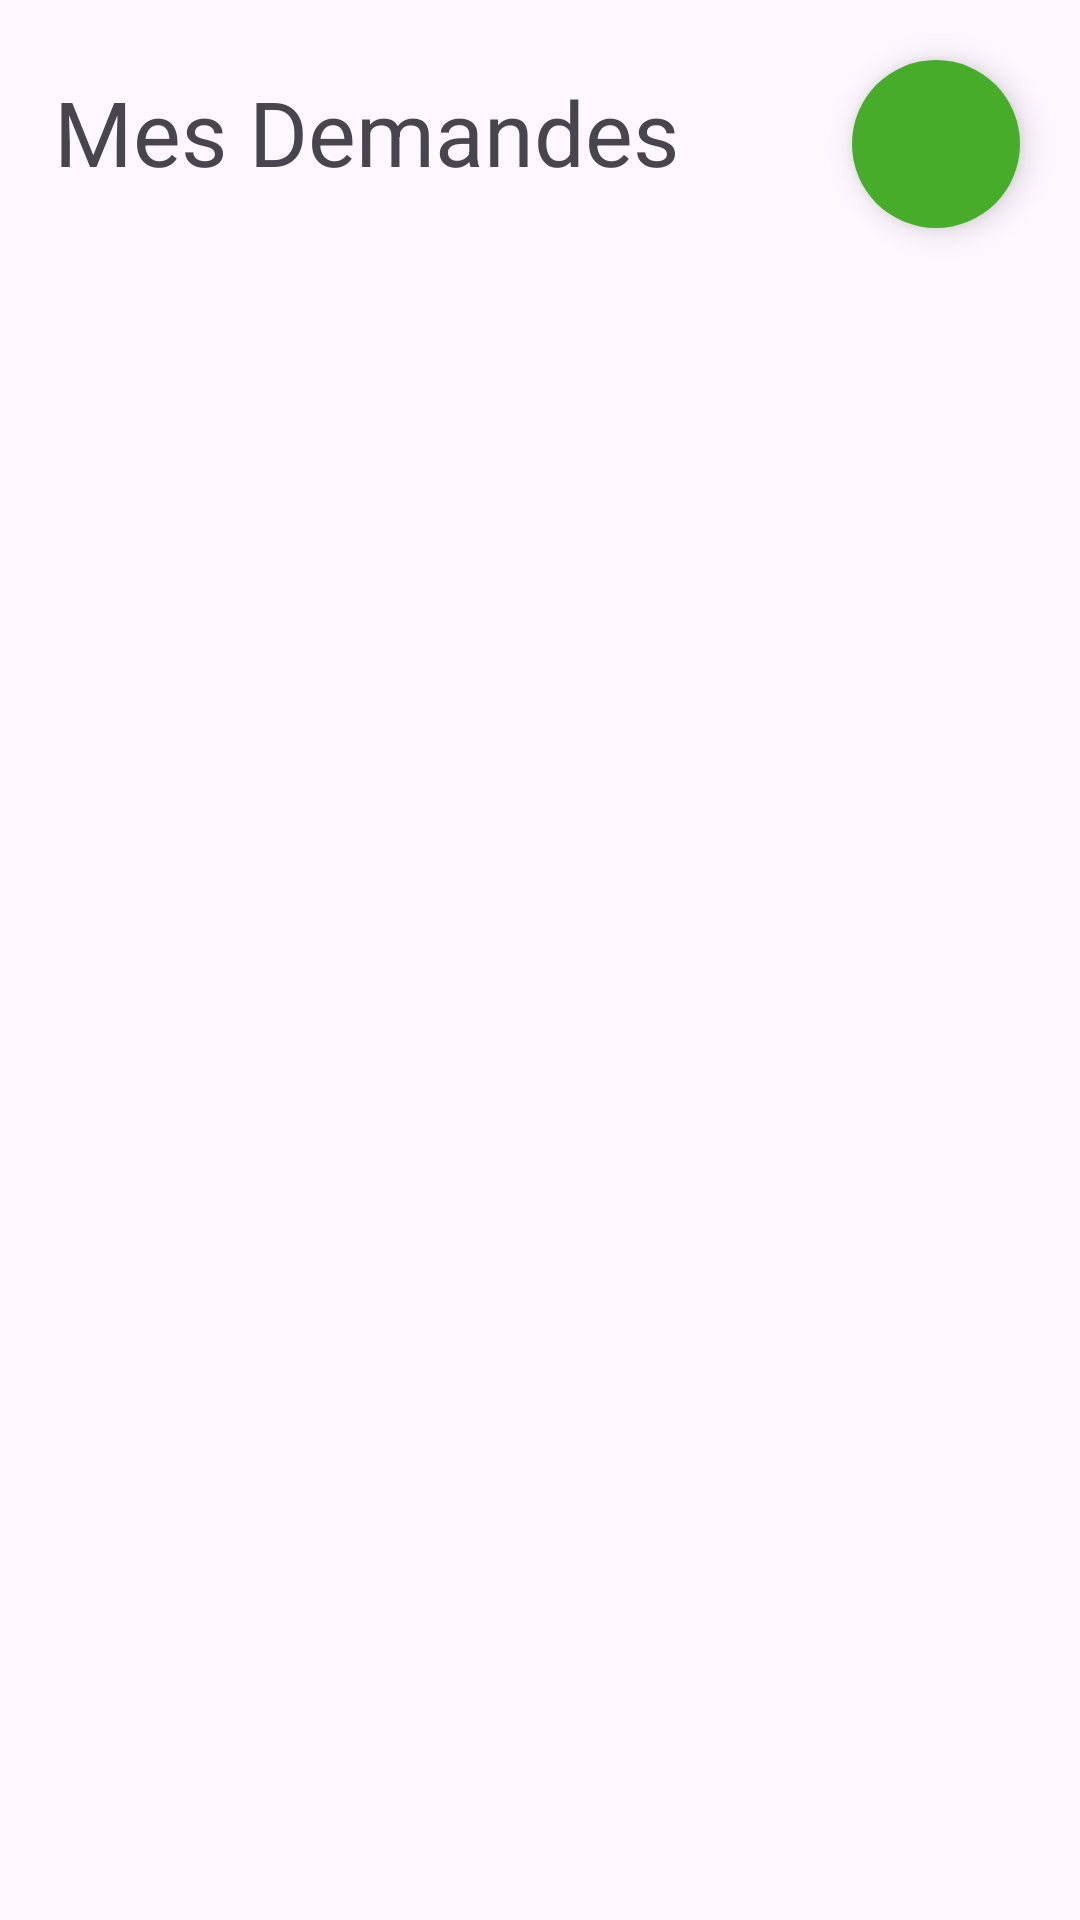

Here is an Android app screen rendered from its layout file. Give the layout XML and the strings, colors and styles it references.
<!-- AndroidManifest.xml: application theme Theme.NicMessenger -->
<!-- res/layout/fragment_vue_demandes.xml -->
<?xml version="1.0" encoding="utf-8"?>
<androidx.constraintlayout.widget.ConstraintLayout xmlns:android="http://schemas.android.com/apk/res/android"
xmlns:tools="http://schemas.android.com/tools"
android:layout_width="match_parent"
android:layout_height="match_parent"
xmlns:app="http://schemas.android.com/apk/res-auto"
tools:context=".presentation.demande.VueDemandes">

    <TextView
        android:layout_width="wrap_content"
        android:layout_height="wrap_content"
        android:text="@string/mes_demandes"
        android:textSize="30sp"
        app:layout_constraintStart_toEndOf="@id/guideline_start_text"
        app:layout_constraintBottom_toTopOf="@id/guideline_bottom_text"/>

    <TextView
        android:id="@+id/pasDeDemandesTextView"
        android:layout_width="wrap_content"
        android:layout_height="wrap_content"
        android:text="@string/pas_de_demandes"
        android:textSize="25sp"
        android:maxWidth="300dp"
        android:layout_marginTop="50dp"
        app:layout_constraintStart_toEndOf="@id/guideline_start_text"
        app:layout_constraintTop_toBottomOf="@id/guideline_top_recycler"
        android:visibility="gone"/>

    <com.google.android.material.floatingactionbutton.FloatingActionButton
        android:id="@+id/bouttonDéconnexion"
        android:layout_width="wrap_content"
        android:layout_height="wrap_content"
        android:layout_marginTop="20dp"
        android:layout_marginEnd="20dp"
        app:layout_constraintEnd_toEndOf="parent"
        app:layout_constraintTop_toTopOf="parent"
        app:shapeAppearance="@style/Widget.Material3.FloatingActionButton.Large.Secondary"
        app:srcCompat="@drawable/logout"
        app:tint="@android:color/white"
        app:rippleColor="#19FFFFFF"
        app:backgroundTint="@color/couleur_principale"/>

    <androidx.recyclerview.widget.RecyclerView
        android:id="@+id/recyclerDemandes"
        android:layout_width="match_parent"
        android:layout_height="0dp"
        tools:listitem="@layout/demande_item"
        app:layout_constraintBottom_toBottomOf="parent"
        app:layout_constraintTop_toBottomOf="@id/guideline_top_recycler"/>

    <androidx.constraintlayout.widget.Guideline
        android:id="@+id/guideline_top_recycler"
        android:layout_width="wrap_content"
        android:layout_height="wrap_content"
        android:orientation="horizontal"
        app:layout_constraintGuide_percent="0.12"
        />

    <androidx.constraintlayout.widget.Guideline
        android:id="@+id/guideline_bottom_text"
        android:layout_width="wrap_content"
        android:layout_height="wrap_content"
        android:orientation="horizontal"
        app:layout_constraintGuide_percent="0.1"
        />

    <androidx.constraintlayout.widget.Guideline
        android:id="@+id/guideline_start_text"
        android:layout_width="wrap_content"
        android:layout_height="wrap_content"
        android:orientation="vertical"
        app:layout_constraintGuide_percent="0.05"
        />

    <androidx.constraintlayout.widget.ConstraintLayout
        android:id="@+id/barDeChargement"
        android:layout_width="match_parent"
        android:layout_height="match_parent"
        android:background="@color/white"
        android:elevation="100dp"
        android:visibility="gone">

        <ProgressBar
            android:layout_width="0dp"
            android:layout_height="0dp"
            android:indeterminate="true"
            app:layout_constraintBottom_toBottomOf="parent"
            app:layout_constraintEnd_toEndOf="parent"
            app:layout_constraintStart_toStartOf="parent"
            app:layout_constraintTop_toTopOf="parent" />

    </androidx.constraintlayout.widget.ConstraintLayout>

</androidx.constraintlayout.widget.ConstraintLayout>
<!-- res/layout/demande_item.xml (included above) -->
<?xml version="1.0" encoding="utf-8"?>
<FrameLayout xmlns:android="http://schemas.android.com/apk/res/android"
    xmlns:app="http://schemas.android.com/apk/res-auto"
    android:layout_width="match_parent"
    android:layout_height="140dp"
    android:layout_gravity="center"
    android:layout_marginStart="10dp"
    android:layout_marginTop="10dp"
    android:layout_marginEnd="10dp"
    android:background="@drawable/fond_bord_arrondis"
    android:elevation="40dp">

    <androidx.constraintlayout.widget.ConstraintLayout
        android:layout_width="match_parent"
        android:layout_height="match_parent"
        android:layout_gravity="center"
        android:orientation="vertical">

        <androidx.cardview.widget.CardView
            android:id="@+id/statutCardView"
            android:layout_width="0dp"
            android:layout_height="0dp"
            android:elevation="10dp"
            android:backgroundTint="@color/accepter"
            app:contentPadding="10dp"
            app:layout_constraintBottom_toBottomOf="parent"
            app:layout_constraintStart_toEndOf="@id/guideline_start_buddy"
            app:layout_constraintTop_toTopOf="parent"
            app:layout_constraintEnd_toStartOf="@id/guideline_end_buddy"
            app:layout_constraintDimensionRatio="1:1"
            app:cardCornerRadius="9dp" >

            <androidx.cardview.widget.CardView
                android:layout_width="match_parent"
                android:layout_height="match_parent"
                >
                <ImageView
                    android:id="@+id/avatarImageView"
                    android:layout_width="match_parent"
                    android:layout_height="match_parent"
                    android:scaleType="centerCrop"
                    android:src="@drawable/buddy2" />
            </androidx.cardview.widget.CardView>
        </androidx.cardview.widget.CardView>

        <TextView
            android:id="@+id/nomTextView"
            android:layout_width="wrap_content"
            android:layout_height="wrap_content"
            android:text="Nom Complet"
            android:textSize="20sp"
            app:layout_constraintStart_toEndOf="@id/guideline_start_text"
            app:layout_constraintBottom_toTopOf="@id/guideline_bottom_nom"
            />


        <androidx.constraintlayout.widget.Guideline
            android:id="@+id/guideline_start_text"
            android:layout_width="wrap_content"
            android:layout_height="wrap_content"
            android:orientation="vertical"
            app:layout_constraintGuide_percent="0.35"
            />

        <TextView
            android:id="@+id/statutTextView"
            android:layout_width="wrap_content"
            android:layout_height="wrap_content"
            android:text="En attente"
            android:layout_marginBottom="20dp"
            app:layout_constraintStart_toEndOf="@id/guideline_start_text"
            app:layout_constraintBottom_toTopOf="@id/guideline_bottom_bouttons"
            android:visibility="gone"/>

        <Button
            android:id="@+id/btnRefuserDemande"
            android:layout_width="wrap_content"
            android:layout_height="wrap_content"
            android:text="@string/refuser"
            android:backgroundTint="@color/refuser"
            app:cornerRadius="6dp"
            app:strokeColor="#CECECE"
            app:layout_constraintStart_toEndOf="@id/guideline_start_text"
            app:layout_constraintBottom_toTopOf="@id/guideline_bottom_bouttons"
            />

        <Button
            android:id="@+id/btnAccepterDemande"
            android:layout_width="wrap_content"
            android:layout_height="wrap_content"
            android:layout_marginStart="30dp"
            android:text="@string/accepter"
            android:backgroundTint="@color/accepter"
            app:cornerRadius="6dp"
            app:strokeColor="#CECECE"
            app:layout_constraintStart_toEndOf="@id/btnRefuserDemande"
            app:layout_constraintBottom_toTopOf="@id/guideline_bottom_bouttons"
            />

        <androidx.constraintlayout.widget.Guideline
            android:id="@+id/guideline_bottom_nom"
            android:layout_width="wrap_content"
            android:layout_height="wrap_content"
            android:orientation="horizontal"
            app:layout_constraintGuide_percent="0.45"
            />

        <androidx.constraintlayout.widget.Guideline
            android:id="@+id/guideline_bottom_bouttons"
            android:layout_width="wrap_content"
            android:layout_height="wrap_content"
            android:orientation="horizontal"
            app:layout_constraintGuide_percent="0.9"
            />

        <androidx.constraintlayout.widget.Guideline
            android:id="@+id/guideline_start_buddy"
            android:layout_width="wrap_content"
            android:layout_height="wrap_content"
            android:orientation="vertical"
            app:layout_constraintGuide_percent="0.05"
            />

        <androidx.constraintlayout.widget.Guideline
            android:id="@+id/guideline_end_buddy"
            android:layout_width="wrap_content"
            android:layout_height="wrap_content"
            android:orientation="vertical"
            app:layout_constraintGuide_percent="0.3"
            />
    </androidx.constraintlayout.widget.ConstraintLayout>

</FrameLayout>
<!-- resources referenced by this layout -->
<resources>
  <color name="accepter">#AB00BCD4</color>
  <color name="couleur_principale">#47AC2A</color>
  <color name="refuser">#90858080</color>
  <color name="white">#FFFFFFFF</color>
  <!-- drawable buddy2: webp bitmap (drawable, 854 bytes) -->
  <!-- drawable fond_bord_arrondis (drawable) -->
  <?xml version="1.0" encoding="utf-8"?>
  <layer-list xmlns:android="http://schemas.android.com/apk/res/android">
      
      <item>
          <shape android:shape="rectangle">
              <solid android:color="#80000000"/>
              <corners android:radius="12dp"/>
          </shape>
      </item>
  
      <item>
          <shape
              android:shape="rectangle" >
  
              <solid android:color="#fff" />
  
              <corners
                  android:radius="12dp" />
  
              <stroke
                  android:width="1dp"
                  android:color="#23B3BCEF"
                  />
  
          </shape>
      </item>
  </layer-list>
  <string name="accepter">Accepter</string>
  <string name="mes_demandes">Mes Demandes</string>
  <string name="pas_de_demandes">Vous n\'avez pas de nouvelles demandes</string>
  <string name="refuser">Refuser</string>
  <style name="Theme.NicMessenger" parent="Base.Theme.NicMessenger" />
  <style name="Base.Theme.NicMessenger" parent="Theme.Material3.DayNight.NoActionBar">
          
          
      </style>
</resources>
